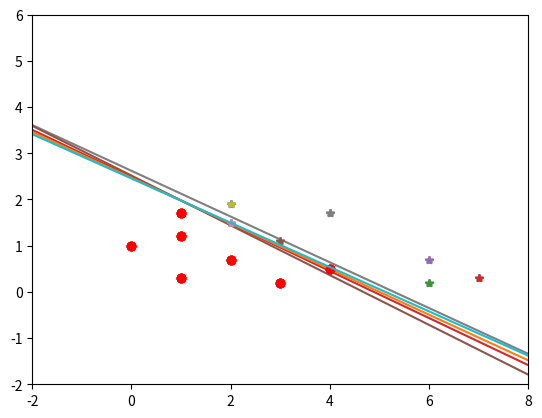

Here is the Python script that generated this plot:
#感知器
import numpy
import matplotlib.pyplot as plt


'''
decision function
'''
def h_function(W,x):
    value = numpy.dot(W,x)
    
    if value >= 0.0:
        return 1
    else:
        return -1


'''
cost function
'''
def Jcost_function(W,X,Y):
    sum = 0.0
    for i in range(len(Y)):
        sum += (h_function(W,X[i]) - Y[i]) * numpy.dot(W,X[i])
    return sum
    
'''
SGD method
'''
def SGD(W,X,Y,learning_rate,limit,max_iter):
    cnt = 0
    Jcost_pre = Jcost_function(W,X,Y)
    print ('init cost = ',Jcost_function(W,X,Y))
    x = [-8,8]
    y = [0.0]*2
    while cnt < max_iter:
        for i in range(len(Y)):
            
            if (Y[i] == 1 and h_function(W,X[i]) == -1):
                print (numpy.dot(learning_rate,X[i]))
                W = W + numpy.dot(learning_rate,X[i])
                print ('W = ',W)
                print ('cost = ',Jcost_function(W,X,Y))
            elif (Y[i] == -1 and h_function(W,X[i]) == 1):
                print (numpy.dot(learning_rate,X[i]))
                W = W - numpy.dot(learning_rate,X[i])
                print ('W = ',W)
                print ('cost = ',Jcost_function(W,X,Y))
            else:
                print ('this point ',X[i],' do not need to update!')
        if (abs(Jcost_pre - Jcost_function(W,X,Y))) < limit:
            print ('this Algotithm is convergence!!')
            break;
        Jcost_pre = Jcost_function(W,X,Y)
        cnt += 1
        for i in range(len(Y)):
            if Y[i] == 1:
                plt.plot(X[i][0],X[i][1],'*')
            else:
                plt.plot(X[i][0],X[i][1],'or')
        plt.xlim(-2,8)
        plt.ylim(-2,6)
        for i in range(len(x)):
            y[i] = -((W[0]*x[i]+W[2])/W[1])
        plt.plot(x,y)
        plt.show()    
        
    
    
    
    
if __name__ == '__main__':
    # W = [theta1,theta2,theta0]
    W = [0.3,0.8,-2.2]
    X = [(3,0.2,1),(1,0.3,1),(4,0.5,1),(2,0.7,1),(0,1,1),(1,1.2,1),(1,1.7,1),(6,0.2,1),(7,0.3,1),(6,0.7,1),(3,1.1,1),(2,1.5,1),(4,1.7,1),(2,1.9,1)]
    Y = [-1,-1,-1,-1,-1,-1,-1,1,1,1,1,1,1,1]
    
    SGD(W,X,Y,0.01,0.0001,30)
